Image classification data set "datos" (Go-Birds-Dev/Go_birds on GitHub). Class labels (10): ara ararauna, chroicocephalus ridibundus, eubucco bourcierii, laterallus albigularis, melanerpes formicivorus, patagioenas subvinacea, platalea ajaja, rynchops niger, theristicus caudatus, vultur gryphus.

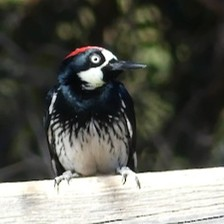
Label: melanerpes formicivorus

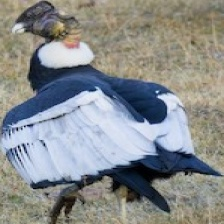
Label: vultur gryphus

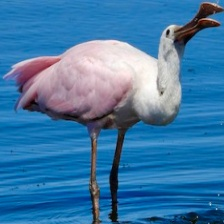
Label: platalea ajaja

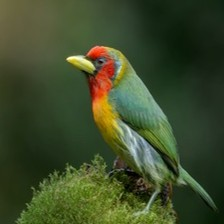
Label: eubucco bourcierii

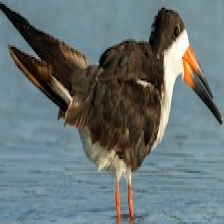
Label: rynchops niger

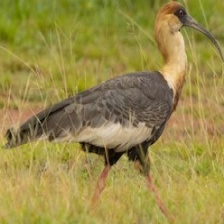
Label: theristicus caudatus
